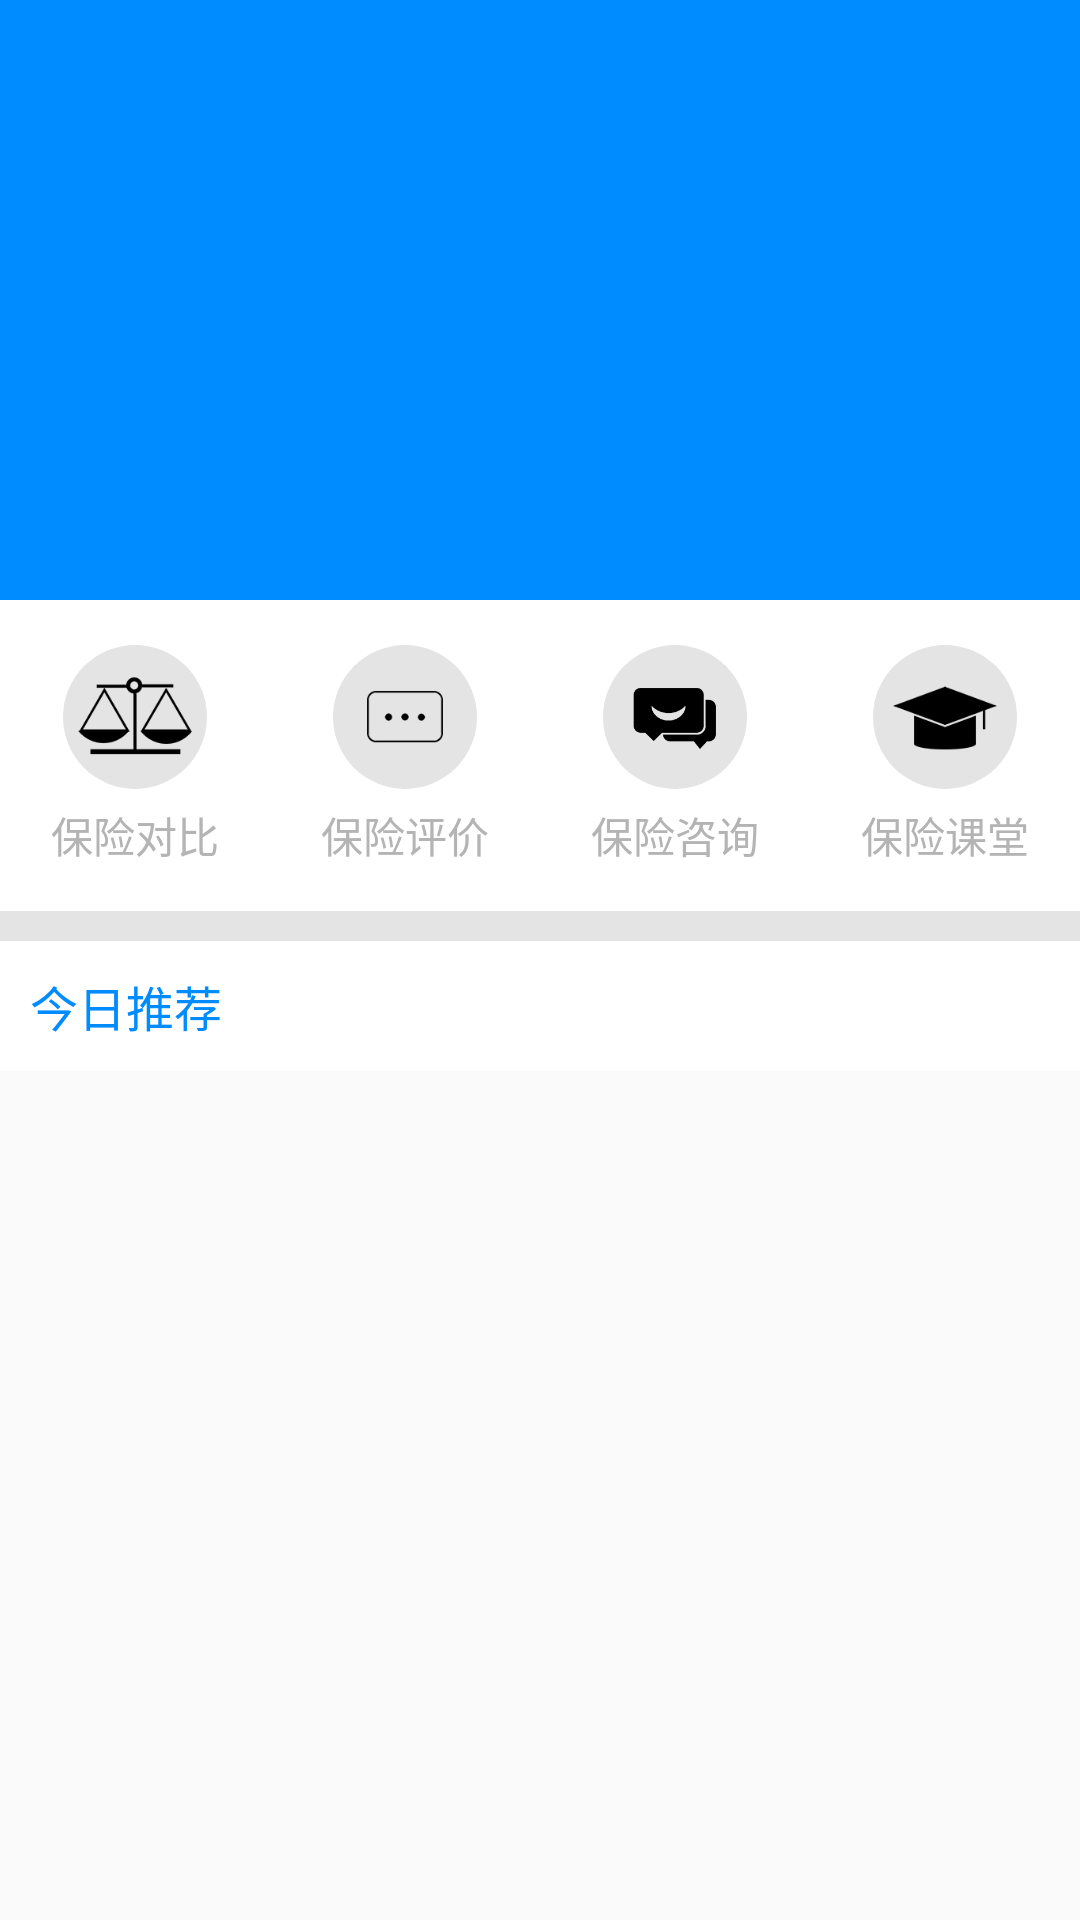

Reconstruct the res/layout file that produces this screen, plus the resources it refers to.
<!-- AndroidManifest.xml: application theme AppTheme -->
<!-- res/layout/launcher_header_view.xml -->
<?xml version="1.0" encoding="utf-8"?>
<LinearLayout xmlns:android="http://schemas.android.com/apk/res/android"
              android:orientation="vertical"
              android:layout_width="match_parent"
              android:layout_height="match_parent">
    <RelativeLayout
        android:id="@+id/launcher_header"
        android:layout_width="match_parent"
        android:layout_height="200dp"
        android:background="@color/main_blue_color">
    </RelativeLayout>

    <LinearLayout
        android:id="@+id/menu_layout"
        android:layout_below="@id/launcher_header"
        android:orientation="horizontal"
        android:layout_width="match_parent"
        android:background="@color/white"
        android:paddingTop="15dp"
        android:paddingBottom="15dp"
        android:layout_height="wrap_content">

        <RelativeLayout
            android:layout_width="0dp"
            android:id="@+id/compare_layout"
            android:layout_height="wrap_content"
            android:layout_weight="1">
            <ImageView
                android:id="@+id/compare_icon_iv"
                android:layout_centerHorizontal="true"
                android:layout_width="48dp"
                android:background="@drawable/menu_item_bg_shape"
                android:layout_height="48dp"
                android:padding="5dp"
                android:src="@drawable/compare_icon"/>

            <TextView
                android:layout_marginTop="5dp"
                android:layout_below="@id/compare_icon_iv"
                android:id="@+id/compare_tv"
                android:layout_centerHorizontal="true"
                android:textColor="@color/grey_color_2"
                android:layout_width="wrap_content"
                android:text="@string/menu_compare_text"
                android:layout_height="wrap_content"/>

        </RelativeLayout>

        <RelativeLayout android:layout_width="0dp"
                        android:id="@+id/evaluate_layout"
                        android:layout_height="wrap_content"
                        android:layout_weight="1">
            <ImageView
                android:id="@+id/evaluate_icon_iv"
                android:layout_centerHorizontal="true"
                android:layout_width="48dp"
                android:background="@drawable/menu_item_bg_shape"
                android:layout_height="48dp"
                android:padding="5dp"
                android:src="@drawable/evaluate_icon"/>

            <TextView
                android:layout_marginTop="5dp"
                android:layout_below="@id/evaluate_icon_iv"
                android:id="@+id/evaluate_tv"
                android:layout_centerHorizontal="true"
                android:textColor="@color/grey_color_2"
                android:layout_width="wrap_content"
                android:text="@string/menu_evaluate_text"
                android:layout_height="wrap_content"/>
        </RelativeLayout>

        <RelativeLayout android:layout_width="0dp"
                        android:id="@+id/consult_layout"
                        android:layout_height="wrap_content"
                        android:layout_weight="1">
            <ImageView
                android:id="@+id/consult_icon_iv"
                android:layout_centerHorizontal="true"
                android:layout_width="48dp"
                android:background="@drawable/menu_item_bg_shape"
                android:layout_height="48dp"
                android:padding="10dp"
                android:src="@drawable/consult_icon"/>

            <TextView
                android:layout_marginTop="5dp"
                android:layout_below="@id/consult_icon_iv"
                android:id="@+id/consult_tv"
                android:layout_centerHorizontal="true"
                android:textColor="@color/grey_color_2"
                android:layout_width="wrap_content"
                android:text="@string/menu_consult_text"
                android:layout_height="wrap_content"/>
        </RelativeLayout>

        <RelativeLayout android:layout_width="0dp"
                        android:id="@+id/learn_layout"
                        android:layout_height="wrap_content"
                        android:layout_weight="1">
            <ImageView
                android:id="@+id/learn_icon_iv"
                android:layout_centerHorizontal="true"
                android:layout_width="48dp"
                android:background="@drawable/menu_item_bg_shape"
                android:layout_height="48dp"
                android:padding="5dp"
                android:src="@drawable/learn_icon"/>

            <TextView
                android:layout_marginTop="5dp"
                android:layout_below="@id/learn_icon_iv"
                android:id="@+id/learn_tv"
                android:layout_centerHorizontal="true"
                android:textColor="@color/grey_color_2"
                android:layout_width="wrap_content"
                android:text="@string/menu_learn_text"
                android:layout_height="wrap_content"/>
        </RelativeLayout>
    </LinearLayout>

    <LinearLayout android:orientation="vertical"
                  android:layout_width="match_parent"
                  android:background="@color/white"
                  android:layout_height="wrap_content">

        <View
            android:background="@color/grey_color_1"
            android:id="@+id/divider_1_view"
            android:layout_width="match_parent"
            android:layout_height="10dp"/>

        <TextView
            android:paddingTop="10dp"
            android:paddingBottom="10dp"
            android:layout_width="match_parent"
            android:layout_height="wrap_content"
            android:textSize="@dimen/TitleTextSize"
            android:textColor="@color/main_blue_color"
            android:text="@string/recommend_insurance_title"
            android:layout_marginLeft="10dp"/>
    </LinearLayout>
</LinearLayout>
<!-- resources referenced by this layout -->
<resources>
  <color name="grey_color_1">#e4e4e4</color>
  <color name="grey_color_2">#b4b4b4</color>
  <color name="main_blue_color">#008cff</color>
  <color name="white">#FFFFFF</color>
  <dimen name="TitleTextSize">16dp</dimen>
  <!-- drawable compare_icon: png bitmap (drawable-xxxhdpi, 3929 bytes) -->
  <!-- drawable consult_icon: png bitmap (drawable-xxxhdpi, 5633 bytes) -->
  <!-- drawable evaluate_icon: png bitmap (drawable-xxxhdpi, 5114 bytes) -->
  <!-- drawable learn_icon: png bitmap (drawable-xxxhdpi, 5617 bytes) -->
  <!-- drawable menu_item_bg_shape (drawable) -->
  <?xml version="1.0" encoding="utf-8"?>
  <shape
      xmlns:android="http://schemas.android.com/apk/res/android"
      android:shape="oval">
  
      
      <solid android:color="@color/grey_color_1"/> 
  </shape>
  <string name="menu_compare_text">保险对比</string>
  <string name="menu_consult_text">保险咨询</string>
  <string name="menu_evaluate_text">保险评价</string>
  <string name="menu_learn_text">保险课堂</string>
  <string name="recommend_insurance_title">今日推荐</string>
  <style name="AppTheme" parent="Theme.AppCompat.DayNight.DarkActionBar">
          <item name="colorPrimary">@color/white</item>
          <item name="actionBarStyle">@style/AppTheme.ActionBar</item>
          <item name="android:actionBarStyle">@style/AppTheme.ActionBar</item>
      </style>
  <style name="AppTheme.ActionBar" parent="@style/Widget.AppCompat.ActionBar">
          <item name="contentInsetStart">0dp</item>
          <item name="contentInsetEnd">0dp</item>
          <item name="android:layout_height">@dimen/ActionBarHeight</item>
          <item name="height">@dimen/ActionBarHeight</item>
          <item name="android:height">@dimen/ActionBarHeight</item>
      </style>
  <dimen name="ActionBarHeight">48dp</dimen>
</resources>
